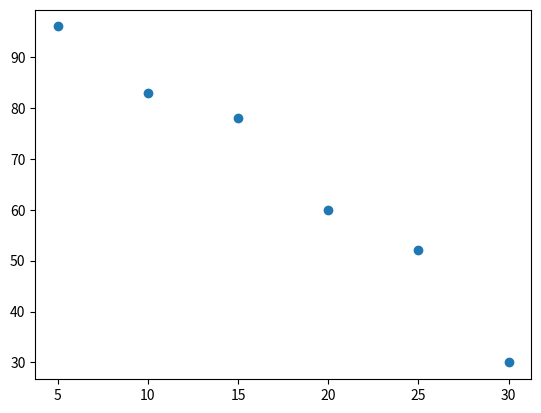

This chart was generated by the following Python code:
#    Pre-exercise Question B
#    The Matplotlib library is used for graphics, visualization and statistics in Python.

#    Using the _matplotlib_ library, write a program to plot a Scatter Plot graph with the following array of data:

#    x = [5, 10, 15, 20, 25, 30] for x-axis
#    y = [96, 83, 78, 60, 52, 30] for y-axis



import matplotlib.pyplot as plt
import numpy as np

x = np.array([5, 10, 15, 20, 25, 30])
y = np.array([96, 83, 78, 60, 52, 30])

plt.scatter(x, y)
plt.show()